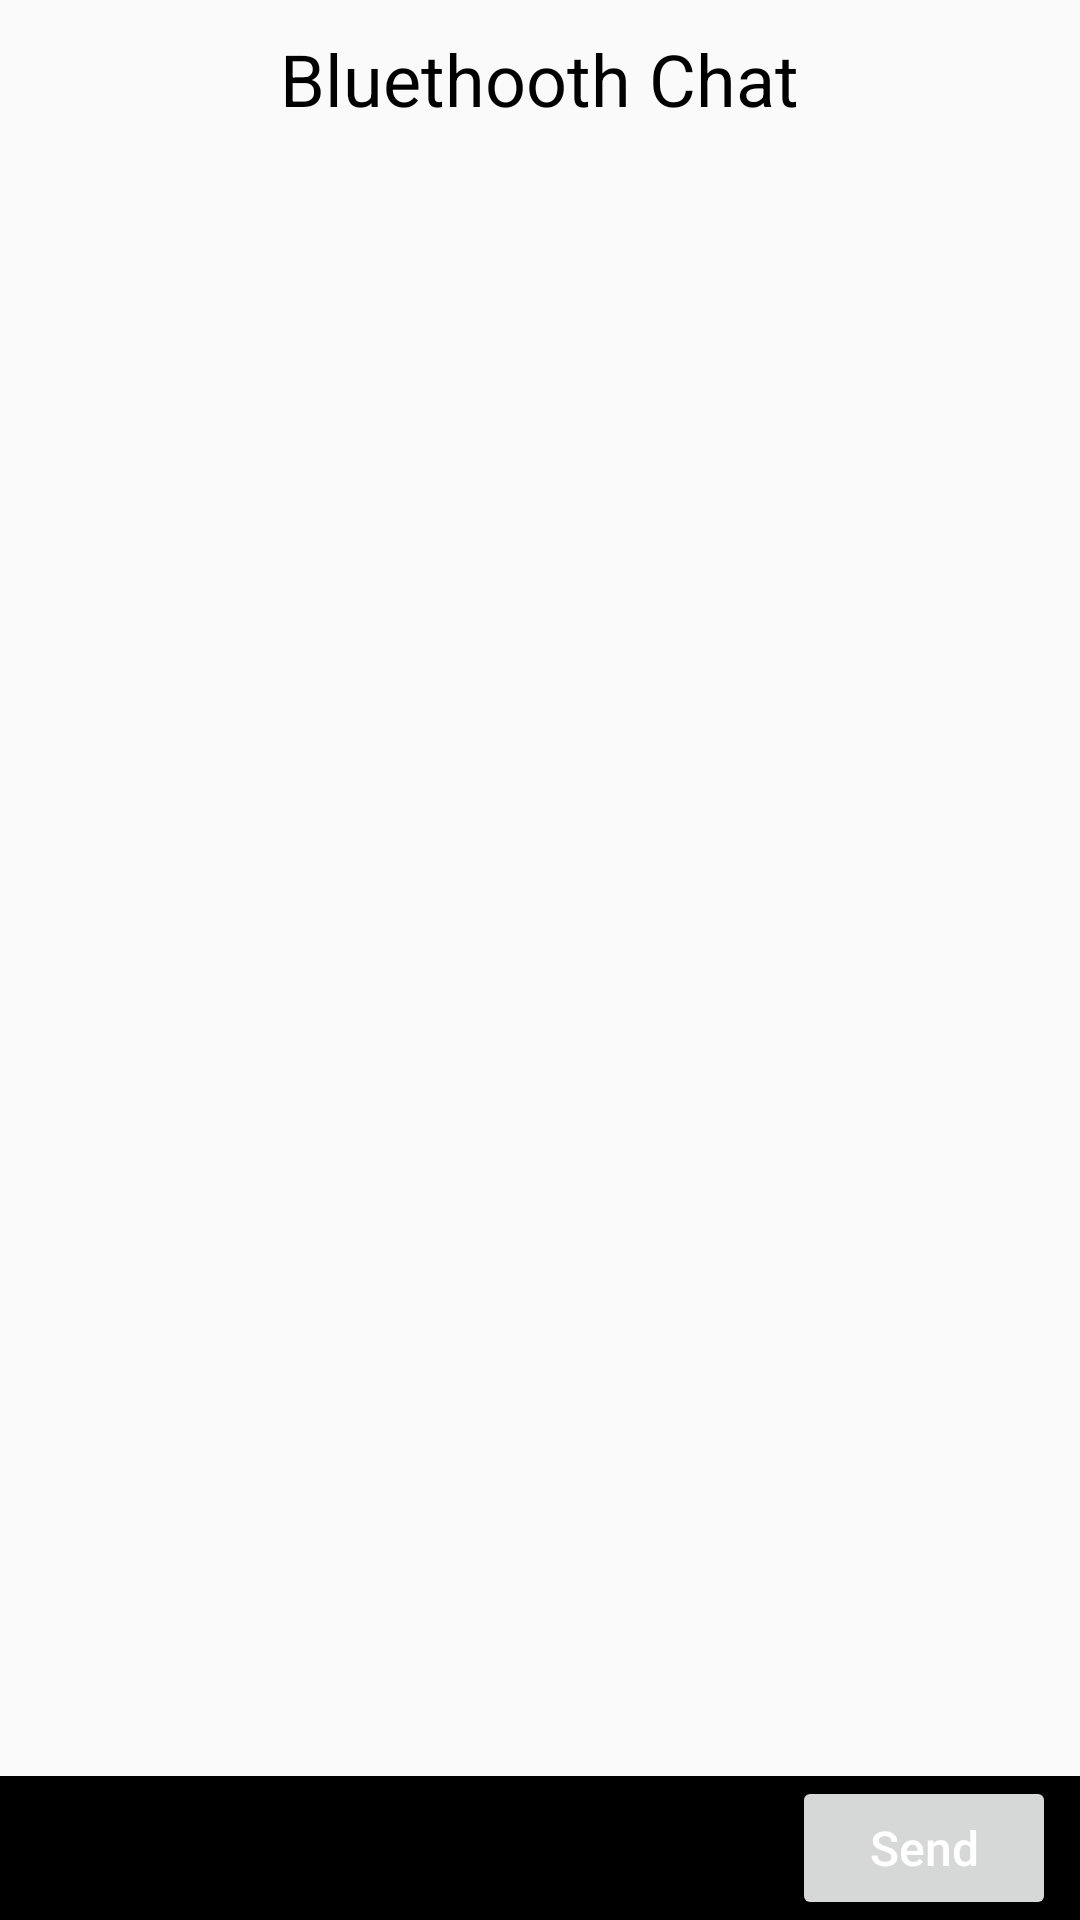

The Android layout XML behind this screen, and the referenced resources:
<!-- AndroidManifest.xml: application theme Theme.Chat -->
<!-- res/layout/activity_main.xml -->
<?xml version="1.0" encoding="utf-8"?>
<RelativeLayout xmlns:android="http://schemas.android.com/apk/res/android"
    xmlns:tools="http://schemas.android.com/tools"
    android:layout_width="match_parent"
    android:layout_height="match_parent"
    tools:context=".MainActivity">

    <TextView
        android:id="@+id/tv_text"
        android:layout_width="wrap_content"
        android:layout_height="wrap_content"
        android:layout_centerHorizontal="true"
        android:layout_gravity="center_horizontal"
        android:layout_marginBottom="10dp"
        android:layout_marginEnd="10dp"
        android:layout_marginStart="10dp"
        android:layout_marginTop="10dp"
        android:text="Bluethooth Chat"
        android:textColor="@color/black"
        android:textSize="24sp" />

    <ListView
        android:id="@+id/list_conversation"
        android:layout_width="match_parent"
        android:layout_height="match_parent"
        android:layout_below="@id/tv_text"
        android:layout_marginBottom="60dp"
        android:layout_marginTop="33dp" />

    <RelativeLayout
        android:layout_width="match_parent"
        android:layout_height="wrap_content"
        android:layout_alignParentBottom="true"
        android:background="@color/black">

        <EditText
            android:id="@+id/ed_enter_message"
            android:layout_width="match_parent"
            android:layout_height="wrap_content"
            android:text=""
            android:layout_marginEnd="100dp"
            tools:ignore="TouchTargetSizeCheck,SpeakableTextPresentCheck" />

        <Button
            android:id="@+id/btn_send_msg"
            android:layout_width="wrap_content"
            android:layout_height="wrap_content"
            android:layout_alignParentEnd="true"
            android:layout_centerHorizontal="true"
            android:layout_gravity="bottom"
            android:layout_marginEnd="6dp"
            android:layout_marginLeft="16dp"
            android:layout_marginRight="8dp"
            android:text="Send"
            android:textAllCaps="false"
            android:textColor="@color/white"
            android:textSize="16sp" />

    </RelativeLayout>

</RelativeLayout>
<!-- resources referenced by this layout -->
<resources>
  <color name="black">#FF000000</color>
  <color name="white">#FFFFFFFF</color>
  <style name="Theme.Chat" parent="Base.Theme.Chat" />
  <style name="Base.Theme.Chat" parent="Theme.AppCompat.Light.DarkActionBar">
          <item name="colorPrimary">@color/colorPrimary</item>
          <item name="colorPrimaryDark">@color/colorPrimaryDark</item>
          <item name="colorAccent">@color/colorAccent</item>
  
  
      </style>
  <color name="colorPrimary">#F44336</color>
  <color name="colorPrimaryDark">#E64A19</color>
  <color name="colorAccent">#FF9800</color>
</resources>
